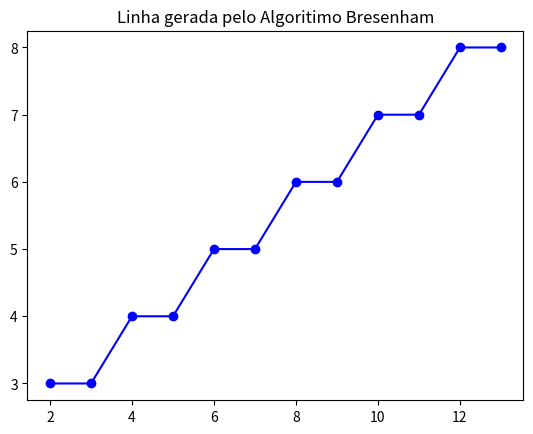

Here is the Python script that generated this plot:
import matplotlib.pyplot as plt

def bresenham(x1, y1, x2, y2):
    pontos = []
    dx = abs(x2 - x1)
    dy = abs(y2 - y1)
    sx = 1 if x1 < x2 else -1
    sy = 1 if y1 < y2 else -1
    err = dx - dy

    while True:
        pontos.append((x1, y1))
        
        if x1 == x2 and y1 == y2:
            break
            
        e2 = 2 * err
        if e2 > -dy:
            err -= dy
            x1 += sx
        if e2 < dx:
            err += dx
            y1 += sy

    return pontos

x1, y1 = 2, 3
x2, y2 = 13, 8
pontos = bresenham(x1, y1, x2, y2)

x_vals, y_vals = zip(*pontos)
plt.plot(x_vals, y_vals, marker="o", color="b")
plt.title("Linha gerada pelo Algoritimo Bresenham")
plt.show()
